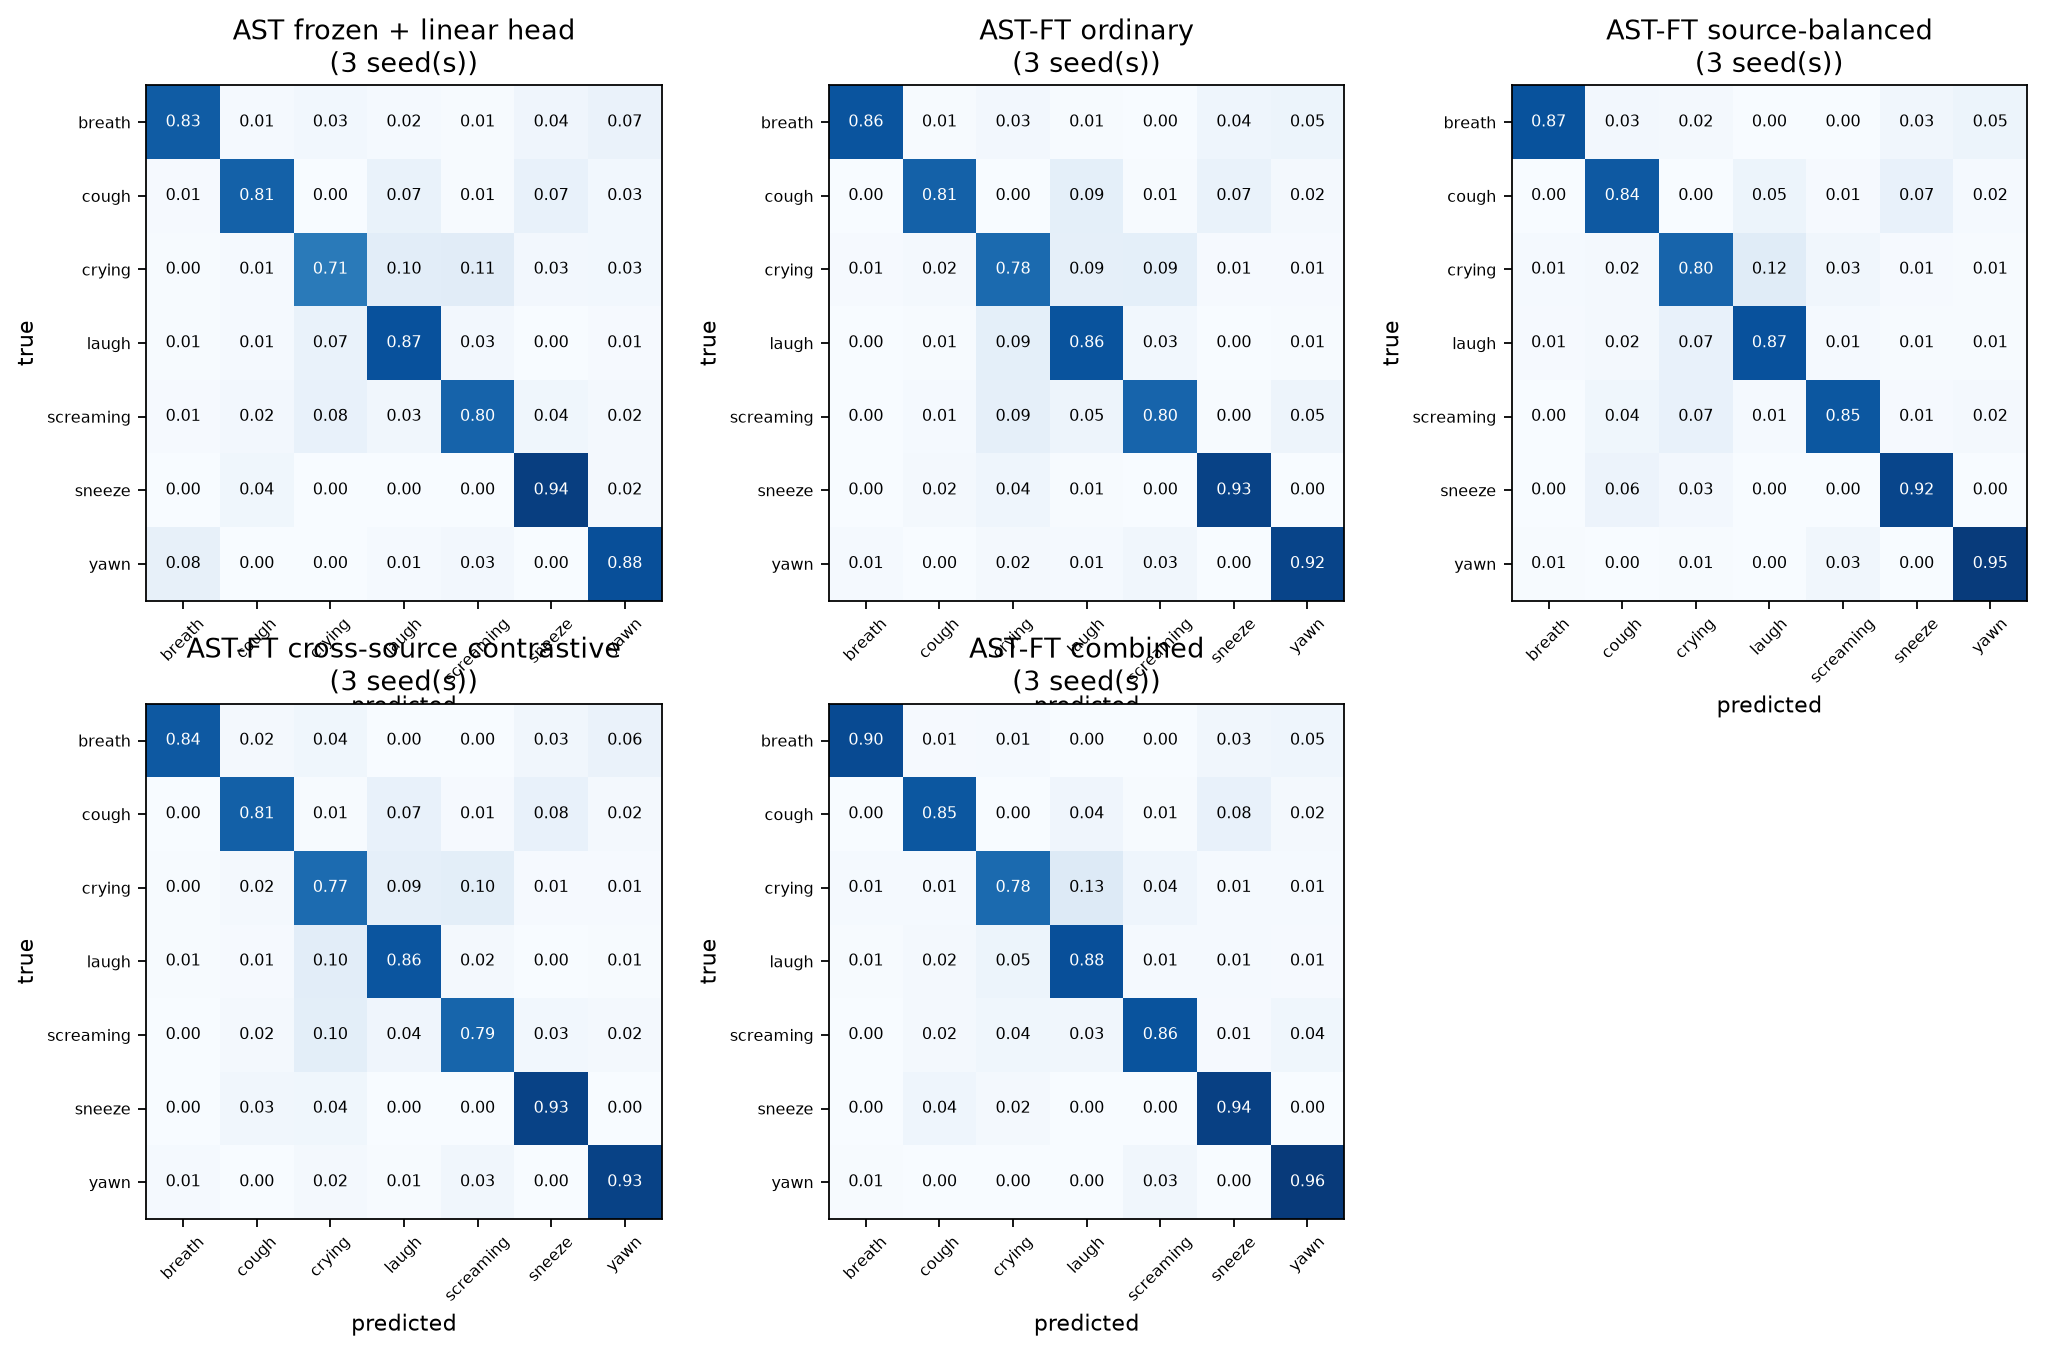

The data file committed next to this chart (first rows):
system, true, pred, count, row_share
AST frozen + linear head, breath, breath, 326, 0.8295
AST frozen + linear head, breath, cough, 5, 0.01272
AST frozen + linear head, breath, crying, 11, 0.02799
AST frozen + linear head, breath, laugh, 6, 0.01527
AST frozen + linear head, breath, screaming, 3, 0.007634
AST frozen + linear head, breath, sneeze, 16, 0.04071
AST frozen + linear head, breath, yawn, 26, 0.06616
AST frozen + linear head, cough, breath, 3, 0.009346
AST frozen + linear head, cough, cough, 260, 0.81
AST frozen + linear head, cough, crying, 0, 0.0
AST frozen + linear head, cough, laugh, 22, 0.06854
AST frozen + linear head, cough, screaming, 2, 0.006231
AST frozen + linear head, cough, sneeze, 24, 0.07477
AST frozen + linear head, cough, yawn, 10, 0.03115
AST frozen + linear head, crying, breath, 5, 0.00394
AST frozen + linear head, crying, cough, 15, 0.01182
AST frozen + linear head, crying, crying, 906, 0.7139
AST frozen + linear head, crying, laugh, 133, 0.1048
AST frozen + linear head, crying, screaming, 141, 0.1111
AST frozen + linear head, crying, sneeze, 33, 0.026
AST frozen + linear head, crying, yawn, 36, 0.02837
AST frozen + linear head, laugh, breath, 7, 0.007179
AST frozen + linear head, laugh, cough, 13, 0.01333
AST frozen + linear head, laugh, crying, 68, 0.06974
AST frozen + linear head, laugh, laugh, 851, 0.8728
AST frozen + linear head, laugh, screaming, 25, 0.02564
AST frozen + linear head, laugh, sneeze, 3, 0.003077
AST frozen + linear head, laugh, yawn, 8, 0.008205
AST frozen + linear head, screaming, breath, 2, 0.00939
AST frozen + linear head, screaming, cough, 5, 0.02347
AST frozen + linear head, screaming, crying, 16, 0.07512
AST frozen + linear head, screaming, laugh, 7, 0.03286
AST frozen + linear head, screaming, screaming, 171, 0.8028
AST frozen + linear head, screaming, sneeze, 8, 0.03756
AST frozen + linear head, screaming, yawn, 4, 0.01878
AST frozen + linear head, sneeze, breath, 0, 0.0
AST frozen + linear head, sneeze, cough, 6, 0.03846
AST frozen + linear head, sneeze, crying, 0, 0.0
AST frozen + linear head, sneeze, laugh, 0, 0.0
AST frozen + linear head, sneeze, screaming, 0, 0.0
AST frozen + linear head, sneeze, sneeze, 147, 0.9423
AST frozen + linear head, sneeze, yawn, 3, 0.01923
AST frozen + linear head, yawn, breath, 12, 0.07843
AST frozen + linear head, yawn, cough, 0, 0.0
AST frozen + linear head, yawn, crying, 0, 0.0
AST frozen + linear head, yawn, laugh, 2, 0.01307
AST frozen + linear head, yawn, screaming, 4, 0.02614
AST frozen + linear head, yawn, sneeze, 0, 0.0
AST frozen + linear head, yawn, yawn, 135, 0.8824
AST-FT ordinary, breath, breath, 339, 0.8626
AST-FT ordinary, breath, cough, 3, 0.007634
AST-FT ordinary, breath, crying, 10, 0.02545
AST-FT ordinary, breath, laugh, 3, 0.007634
AST-FT ordinary, breath, screaming, 0, 0.0
AST-FT ordinary, breath, sneeze, 17, 0.04326
AST-FT ordinary, breath, yawn, 21, 0.05344
AST-FT ordinary, cough, breath, 0, 0.0
AST-FT ordinary, cough, cough, 260, 0.81
AST-FT ordinary, cough, crying, 0, 0.0
AST-FT ordinary, cough, laugh, 30, 0.09346
... 185 more rows
